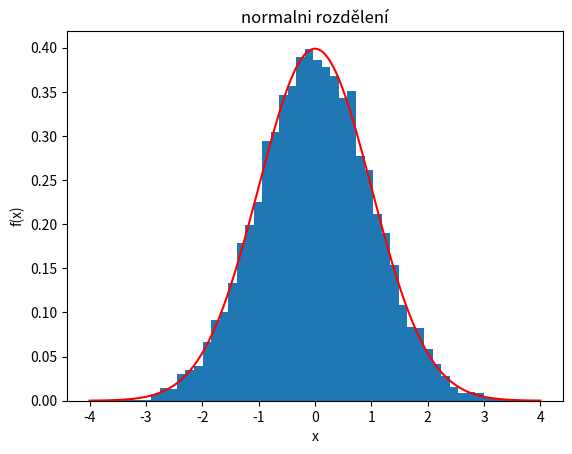
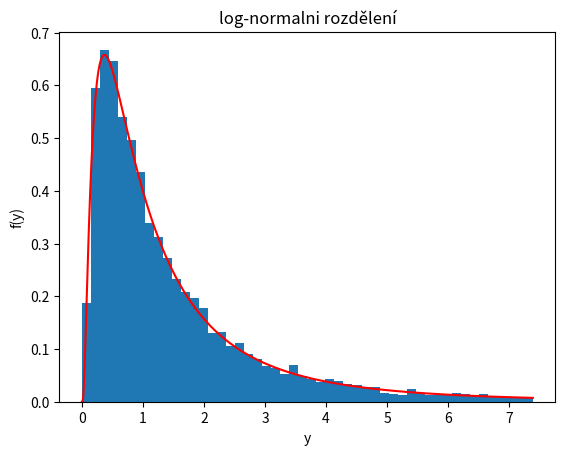

Python code for these plots, in order:
import numpy as np
import matplotlib.pyplot as plt
N=10000 #pocet simulovanych dat
nbin=50 #pocet binu histogramu
mu=0   #ocekavana hodnota normalniho rozdeleni 
sigma=1 #standardni odchylka normalniho rozdeleni
x=np.empty(N) #nahodna promenna x z N(mu,sigma)
y=np.empty(N) #nahodna promenna y = exp(x)
x=np.random.normal(mu,sigma,N) #vygenerovani N nah. cisel z N(mu,sigma)
y=np.exp(x) #vypocet nove nahodne promenne y = exp(x)

xg=np.linspace(mu-4*sigma,mu+4*sigma,1000) #x-ova osa pro gaussian
eps=1e-4             #nezacnem presne v nule abychom se u fln vyhnuli deleni 0   
xln=np.linspace(eps,np.exp(mu+2*sigma),1000) #x-ova osa pro log-norm rozdeleni
fg=1/(np.sqrt(2*np.pi)*sigma)*np.exp(-(xg-mu)**2/(2*sigma**2)) #gaussian
fln=1/(np.sqrt(2*np.pi))*1/xln*np.exp(-(np.log(xln)-mu)**2/(2*sigma**2)) #log-norm rozdeleni

fig,ax=plt.subplots()  #vykresleni norm. histogramu nahodne promenne x a gaussianu
ax.set_title("normalni rozdělení")
ax.set_xlabel("x")
ax.set_ylabel("f(x)")
ax.hist(x,bins=nbin,density=True)
ax.plot(xg,fg,c="red")

fig,ax=plt.subplots() #vykresleni norm. histogramu nahodne promenne y a hustoty pst log-norm rozdeleni
ax.set_title("log-normalni rozdělení")
ax.set_xlabel("y")
ax.set_ylabel("f(y)")
ax.hist(y,bins=nbin,range=(0,np.exp(mu+2*sigma)),density=True)
ax.plot(xln,fln,c="red")
